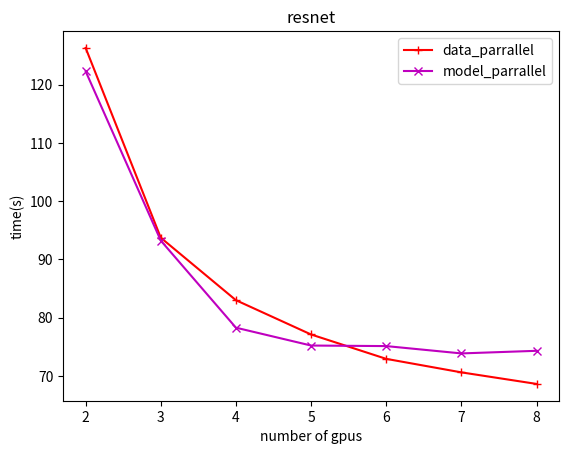

Recreate this plot in Python.
import matplotlib.pyplot as plt
num_gpu = [2, 3, 4, 5, 6, 7, 8]
# dp_nccl = [43.40,34.77,28.41]
dp = [126.293, 93.709666666666666666666666666667, 82.98975, 77.1052, 72.9215, 70.603428571428571428571428571429, 68.6205] # [319.2651, 245.0382, 200.790675, 192.33954, 180.8925, 177.28045714285714285714285714286, 171.766575]  #gloo
mp = [122.28525, 93.220916666666666666666666666667, 78.2733125, 75.20885, 75.113932291666666666666666666667, 73.856026785714285714285714285714, 74.30419921875] #[250.302, 228.111, 218, 199.368, 179.94, 175.188, 156  ] # chunks = 8
# Plot Average Accuracy vs Communication rounds
plt.figure()
plt.title('resnet')
# plt.plot(num_gpu, dp_nccl, "x-", color='m', label = "data_parrallel_in_nccl")
plt.plot(num_gpu, dp, "+-", color='r', label = "data_parrallel")
plt.plot(num_gpu, mp, "x-", color='m', label = "model_parrallel")
plt.legend()
plt.ylabel('time(s)')
plt.xlabel('number of gpus')
plt.savefig('./time_resnet.png')


########################################################################################
###########                            VGG11                                   #########
###############        DP:         
##        random dataset             ncll         each method's round is the same
# 2 :     649.560 samples/sec, total: 76.975 sec/epoch, communication: 0.791 sec/epoch (average)
# 3 :     874.324 samples/sec, total: 57.187 sec/epoch, communication: 0.792 sec/epoch (average)
# 4 :     1171.265 samples/sec, total: 42.689 sec/epoch, communication: 0.812 sec/epoch (average)
# 5 :     1083.847 samples/sec, total: 46.132 sec/epoch, communication: 0.875 sec/epoch (average)
# 6 :     1146.889 samples/sec, total: 43.596 sec/epoch, communication: 0.934 sec/epoch (average)
# 7 :     1306.463 samples/sec, total: 38.271 sec/epoch, communication: 0.940 sec/epoch (average)
# 8 :     1654.698 samples/sec, total: 30.217 sec/epoch, communication: 0.950 sec/epoch (average)

##          random dataset 3x224x224        gloo  round == 50
# 2 :     308.115 samples/sec, total: 162.277 sec/epoch, communication: 38.000 sec/epoch, training: 124.254 sec/epoch (average)
# 3 :     380.280 samples/sec, total: 131.482 sec/epoch, communication: 42.000 sec/epoch, training: 89.987 sec/epoch (average)
# 4 :     402.852 samples/sec, total: 124.115 sec/epoch, communication: 46.000 sec/epoch, training: 78.053 sec/epoch (average)
# 5 :     383.023 samples/sec, total: 130.540 sec/epoch, communication: 55.000 sec/epoch, training: 75.775 sec/epoch (average)
# 6 :     375.396 samples/sec, total: 133.193 sec/epoch, communication: 0.000 sec/epoch, training: 72.345 sec/epoch (average)
# 7 :     368.508 samples/sec, total: 135.682 sec/epoch, communication: 0.000 sec/epoch, training: 68.240 sec/epoch (average)
# 8 :     385.432 samples/sec, total: 129.725 sec/epoch, communication: 0.000 sec/epoch, training: 63.924 sec/epoch (average)

#############           MP:
###       random dataset   3x224x224 
# 2 :     pipeline-2, 1-1 epochs | 371.910 samples/sec, 134.441 sec/epoch (average)
# 3 :     pipeline-3, 1-1 epochs | 495.354 samples/sec, 100.938 sec/epoch (average)
# 4 :     pipeline-4, 1-1 epochs | 456.225 samples/sec, 109.595 sec/epoch (average)
# 5 :     pipeline-5, 1-1 epochs | 457.693 samples/sec, 109.243 sec/epoch (average)
# 6 :     pipeline-6, 1-1 epochs | 703.784 samples/sec, 71.045 sec/epoch (average)
# 7 :     pipeline-7, 1-1 epochs | 933.117 samples/sec, 53.584 sec/epoch (average)
# 8 :     pipeline-8, 1-1 epochs | 543.907 samples/sec, 91.927 sec/epoch (average)

##          random dataset 3x224x224  128/devices      gloo
# 2 :     205.028 samples/sec, total: 243.870 sec/epoch, communication: 139.224 sec/epoch (average)
# 3 :     261.787 samples/sec, total: 190.995 sec/epoch, communication: 106.195 sec/epoch (average)
# 4 :     325.373 samples/sec, total: 153.670 sec/epoch, communication: 84.616 sec/epoch (average)
# 5 :     310.993 samples/sec, total: 160.775 sec/epoch, communication: 88.187 sec/epoch
# 6 :     54.686*6    samples/sec, total: 152.378 sec/epoch, communication: 77.905 sec/epoch (average)
# 7 :     57.512 samples/sec, total: 124.182 sec/epoch, communication: 64.768 sec/epoch (average)
# 8 :     49.422 samples/sec, total: 126.463 sec/epoch, communication: 62.934 sec/epoch (average)

##                                   resnet18
##         cifar 10  gloo   128/device
# 2 :  602.280 samples/sec, total: 83.018 sec/epoch, communication: 38.650 sec/epoch (average)
# 3 :  502.348 samples/sec, total: 99.533 sec/epoch, communication: 56.495 sec/epoch (average)
# 4 :  429.641 samples/sec, total: 116.376 sec/epoch, communication: 69.092 sec/epoch (average)
# 5 :  409.107 samples/sec, total: 122.218 sec/epoch, communication: 79.600 sec/epoch (average)
# 6 :  360.694 samples/sec, total: 138.622 sec/epoch, communication: 91.900 sec/epoch (average)
# 7 :  336.272 samples/sec, total: 148.689 sec/epoch, communication: 101.123 sec/epoch (average)
# 8 :  311.115 samples/sec, total: 160.712 sec/epoch, communication: 109.890 sec/epoch (average)

#         random  3x32x32  gloo   
# 2 :  1025.661 samples/sec, total: 48.749 sec/epoch, communication: 21.684 sec/epoch (average)
# 3 :  1373.801 samples/sec, total: 36.395 sec/epoch, communication: 17.953 sec/epoch (average)
# 4 :  1396.486 samples/sec, total: 35.804 sec/epoch, communication: 18.470 sec/epoch (average)
# 5 :  1589.967 samples/sec, total: 31.447 sec/epoch, communication: 16.428 sec/epoch (average)
# 6 :  1612.644 samples/sec, total: 31.005 sec/epoch, communication: 16.224 sec/epoch (average)
# 7 :  1853.545 samples/sec, total: 26.975 sec/epoch, communication: 15.061 sec/epoch (average)
# 8 :  1886.617 samples/sec, total: 26.502 sec/epoch, communication: 14.867 sec/epoch (average)


#####     unet     random 3x32x32   dp gloo    200 batch     50
### 8 : 8858.021 samples/sec, total: 5.645 sec/epoch, communication: 2.783 sec/epoch, training: 2.860 sec/epoch (average)    141.125
### 7 : 10548.968 samples/sec, total: 4.740 sec/epoch, communication: 2.280 sec/epoch, training: 2.458 sec/epoch (average)  135.4285
### 6 : 11771.407 samples/sec, total: 4.248 sec/epoch, communication: 2.016 sec/epoch, training: 2.230 sec/epoch (average)  141.6
### 5 : 12820.917 samples/sec, total: 3.900 sec/epoch, communication: 1.859 sec/epoch, training: 2.039 sec/epoch (average)  156
### 4 : 14018.280 samples/sec, total: 3.567 sec/epoch, communication: 1.646 sec/epoch, training: 1.919 sec/epoch (average)  178.35
### 3 : 15852.984 samples/sec, total: 3.154 sec/epoch, communication: 1.427 sec/epoch, training: 1.726 sec/epoch (average)  210.26666666666666666666666666667
### 2 : 17949.303 samples/sec, total: 2.786 sec/epoch, communication: 1.244 sec/epoch, training: 1.540 sec/epoch (average)  278



# 41  243.9
### 2 :19095.242 samples/sec, total: 2.618 sec/epoch, communication: 1.246 sec/epoch, training: 1.371 sec/epoch (average)  319.2651
# 3 : 16591.839 samples/sec, total: 3.014 sec/epoch, communication: 1.470 sec/epoch, training: 1.542 sec/epoch (average)   245.0382
# 4 :  15183.599 samples/sec, total: 3.293 sec/epoch, communication: 1.587 sec/epoch, training: 1.705 sec/epoch (average)  200.790675
# 5 :  12680.242 samples/sec, total: 3.943 sec/epoch, communication: 1.858 sec/epoch, training: 2.084 sec/epoch (average)  192.33954
# 6 :  11235.049 samples/sec, total: 4.450 sec/epoch, communication: 2.180 sec/epoch, training: 2.269 sec/epoch (average)  180.8925
# 7 :  9827.667 samples/sec, total: 5.088 sec/epoch, communication: 2.514 sec/epoch, training: 2.573 sec/epoch (average)   177.28045714285714285714285714286
# 8 :  8874.611 samples/sec, total: 5.634 sec/epoch, communication: 2.578 sec/epoch, training: 3.055 sec/epoch (average)   171.766575
# [319.2651, 245.0382, 200.790675, 192.33954, 180.8925, 177.28045714285714285714285714286, 171.766575]
#####unet random 3x32x32 gpipe     39 batch
# 8: pipeline-8, 1-1 epochs | 2456.325 samples/sec, 4.071 sec/epoch (average) 156       256 batch 8 chunks  
### 8: pipeline-8, 1-1 epochs | 2372.964 samples/sec, 4.214 sec/epoch (average) 164.346
#8: pipeline-8, 1-1 epochs | 2113.664 samples/sec, 4.731 sec/epoch (average)

### 7: pipeline-7, 1-1 epochs | 2180.280 samples/sec, 4.587 sec/epoch (average) 178.893
### 7 : pipeline-7, 1-1 epochs | 2491.219 samples/sec, 4.014 sec/epoch (average)
### 7 : pipeline-7, 1-1 epochs | 2187.510 samples/sec, 4.571 sec/epoch (average)
### 7 : pipeline-7, 1-1 epochs | 2226.286 samples/sec, 4.492 sec/epoch (average)  175.188

### 6: pipeline-6, 1-1 epochs | 2390.917 samples/sec, 4.182 sec/epoch (average) 163.098
### 6: pipeline-6, 1-1 epochs | 2194.957 samples/sec, 4.556 sec/epoch (average)
### 6 : pipeline-6, 1-1 epochs | 1847.013 samples/sec, 5.414 sec/epoch (average)
### 6 : pipeline-6, 1-1 epochs | 2167.500 samples/sec, 4.614 sec/epoch (average)  179.94

### 5: pipeline-5, 1-1 epochs | 1956.042 samples/sec, 5.112 sec/epoch (average) 199.368
# 5: pipeline-4, 1-1 epochs | 2224.247 samples/sec, 4.496 sec/epoch (average)

### 4: pipeline-4, 1-1 epochs | 1777.942 samples/sec, 5.624 sec/epoch (average) 218
# 4: pipeline-4, 1-1 epochs | 2246.208 samples/sec, 4.452 sec/epoch (average)
# 4 : pipeline-4, 1-1 epochs | 1714.046 samples/sec, 5.834 sec/epoch (average)

### 3: pipeline-3, 1-1 epochs | 1709.731 samples/sec, 5.849 sec/epoch (average)  228.111
# 3 : pipeline-3, 1-1 epochs | 1503.399 samples/sec, 6.652 sec/epoch (average)

# 2: pipeline-2, 1-1 epochs | 1724.194 samples/sec, 5.800 sec/epoch (average) 226
# 2: pipeline-2, 1-1 epochs | 1899.542 samples/sec, 5.264 sec/epoch (average)
### 2 : pipeline-2, 1-1 epochs | 1558.216 samples/sec, 6.418 sec/epoch (average)  250.302
## [250.302, 228.111, 218, 199.368, 179.94, 175.188, 156  ]



#####     resnet101     random 3x32x32   mp  128 ,  391 batch    
### 8 : pipeline-8, 1-1 epochs | 8213.589 samples/sec, 6.087 sec/epoch (average)  32x128  74.30419921875
### 7 : pipeline-7, 1-1 epochs | 9444.912 samples/sec, 5.294 sec/epoch (average)   73.856026785714285714285714285714
### 6 : pipeline-6, 1-1 epochs | 10833.709 samples/sec, 4.615 sec/epoch (average)  75.113932291666666666666666666667
### 5 : pipeline-5, 1-1 epochs | 12995.558 samples/sec, 3.847 sec/epoch (average)  75.20885
### 4 :  pipeline-4, 1-1 epochs | 15608.921 samples/sec, 3.203 sec/epoch (average) 78.2733125
### 3 :  pipeline-3, 1-1 epochs | 17475.387 samples/sec, 2.861 sec/epoch (average) 93.220916666666666666666666666667
### 2 :  pipeline-2, 1-1 epochs | 19985.877 samples/sec, 2.502 sec/epoch (average) 122.28525
# [122.28525, 93.220916666666666666666666666667, 78.2733125, 75.20885, 75.113932291666666666666666666667, 73.856026785714285714285714285714, 74.30419921875]

###  dp gloo
### 2 ： 77409.563 samples/sec, total: 0.646 sec/epoch, communication: 0.126 sec/epoch, training: 0.495 sec/epoch (average)  126.293
### 3 ： 69513.520 samples/sec, total: 0.719 sec/epoch, communication: 0.126 sec/epoch, training: 0.547 sec/epoch (average) 93.709666666666666666666666666667
### 4 ： 58907.126 samples/sec, total: 0.849 sec/epoch, communication: 0.126 sec/epoch, training: 0.682 sec/epoch (average)  82.98975
### 5 ： 50728.630 samples/sec, total: 0.986 sec/epoch, communication: 0.126 sec/epoch, training: 0.807 sec/epoch (average)  77.1052
### 6 ： 44693.410 samples/sec, total: 1.119 sec/epoch, communication: 0.126 sec/epoch, training: 0.926 sec/epoch (average)  72.9215 ,    6.776
### 7 ： 39544.172 samples/sec, total: 1.264 sec/epoch, communication: 0.126 sec/epoch, training: 1.060 sec/epoch (average)  70.603428571428571428571428571429,  7.246 
### 8 ： 35604.118 samples/sec, total: 1.404 sec/epoch, communication: 0.128 sec/epoch, training: 1.197 sec/epoch (average)  68.6205 ,    7.770

# [126.293, 93.709666666666666666666666666667, 82.98975, 77.1052, 72.9215, 70.603428571428571428571428571429, 68.6205]
